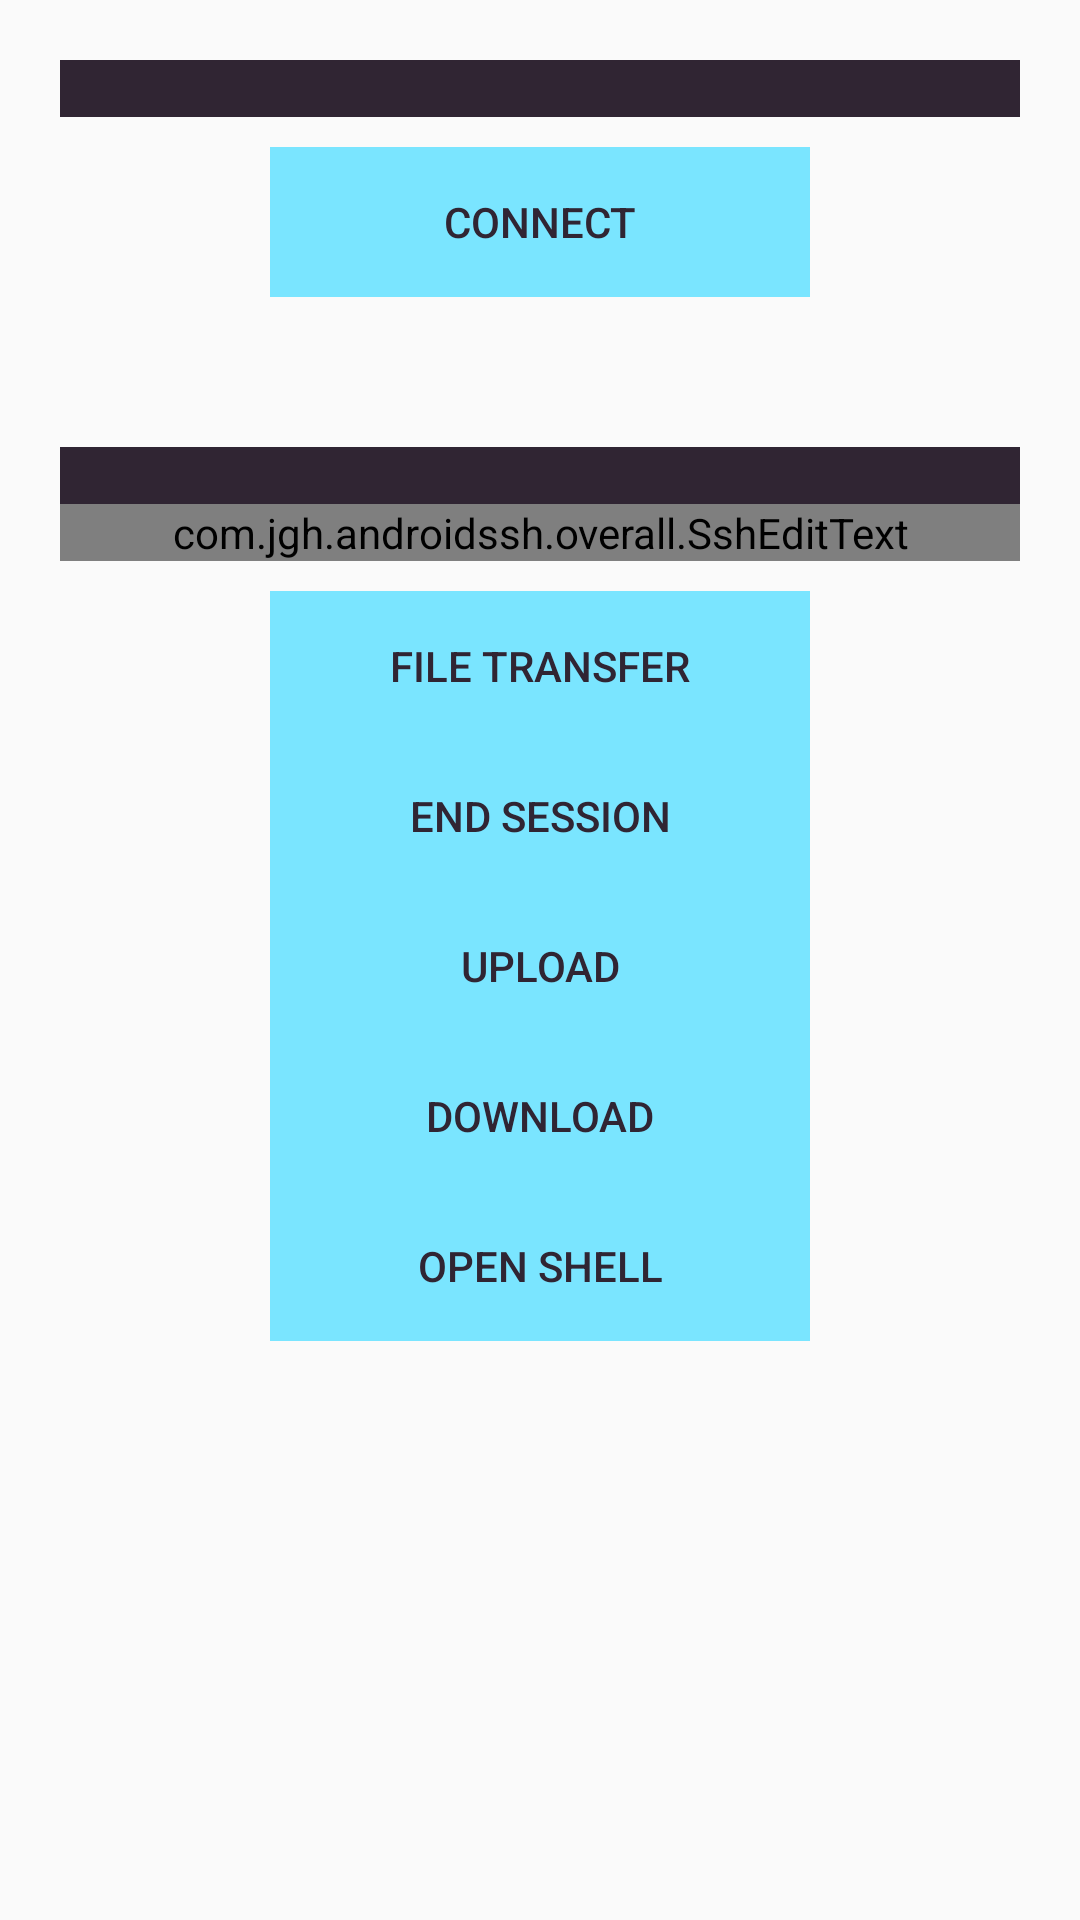

Here is an Android app screen rendered from its layout file. Give the layout XML and the strings, colors and styles it references.
<!-- AndroidManifest.xml: application theme AndroidSSH -->
<!-- res/layout/activity_main.xml -->
<LinearLayout xmlns:android="http://schemas.android.com/apk/res/android"
    android:layout_width="match_parent"
    android:layout_height="match_parent"
    android:id="@+id/fragment_container"
    android:orientation="vertical">



        <LinearLayout
            android:layout_width="match_parent"
            android:layout_height="wrap_content"
            android:layout_margin="20dp"
            android:orientation="vertical">

            <TextView
                android:id="@+id/connectstatus"
                style="@style/textviewStyle"
                android:layout_width="match_parent"
                android:layout_height="wrap_content"
                android:gravity="center" />

            <Button
                android:id="@+id/enterbutton"
                style="@style/buttonStyle"
                android:layout_width="wrap_content"
                android:layout_height="wrap_content"
                android:layout_margin="10dp"
                android:text="@string/connect_btn" />
        </LinearLayout>



    <ScrollView
        android:layout_width="match_parent"
        android:layout_height="wrap_content"
        android:layout_margin="10dp"
        android:orientation="vertical">

        <LinearLayout
            android:layout_width="match_parent"
            android:layout_height="wrap_content"
            android:layout_margin="10dp"
            android:gravity="center_horizontal"
            android:orientation="vertical">

            <TextView
                android:id="@+id/sshtext"
                style="@style/textviewStyle"
                android:layout_width="match_parent"
                android:layout_height="wrap_content" />

            <com.jgh.androidssh.overall.SshEditText
                android:id="@+id/command"
                android:layout_width="match_parent"
                android:layout_height="wrap_content"
                android:layout_marginBottom="10dp"
                android:background="@color/almostblack"
                android:gravity="top|left"
                android:imeOptions="actionGo"
                android:inputType="textMultiLine"
                android:minLines="10"
                android:singleLine="true"
                android:textColor="@color/cybergreen"
                android:textCursorDrawable="@null" />

            <Button
                android:id="@+id/sftpbutton"
                style="@style/buttonStyle"
                android:layout_width="wrap_content"
                android:layout_height="wrap_content"
                android:text="@string/filetransfer" />

            <Button
                android:id="@+id/endsessionbutton"
                style="@style/buttonStyle"
                android:layout_width="wrap_content"
                android:layout_height="wrap_content"
                android:text="End session" />

            <Button
                android:id="@+id/button3"
                style="@style/buttonStyle"
                android:layout_width="wrap_content"
                android:layout_height="wrap_content"
                android:text="Upload" />

            <Button
                android:id="@+id/button"
                style="@style/buttonStyle"
                android:layout_width="wrap_content"
                android:layout_height="wrap_content"
                android:text="Download" />

            <Button
                android:id="@+id/button2"
                style="@style/buttonStyle"
                android:layout_width="wrap_content"
                android:layout_height="wrap_content"
                android:text="Open Shell" />
        </LinearLayout>
    </ScrollView>
</LinearLayout>
<!-- resources referenced by this layout -->
<resources>
  <item name="almostblack" type="color">#FF302533</item>
  <item name="cybergreen" type="color">#FF66FA45</item>
  <string name="connect_btn">Connect</string>
  <string name="filetransfer">File transfer</string>
  <style name="buttonStyle" parent="Base.TextAppearance.AppCompat.Button">
          <item name="android:layout_margin">@dimen/layout_margin</item>
          <item name="android:width">180dp</item>
          <item name="android:height">50dp</item>
          <item name="android:gravity">center</item>
  
          <item name="android:layout_gravity">center_horizontal</item>
          <item name="android:textColor">@color/almostblack</item>
          <item name="android:background">@drawable/button_selector</item>
          <item name="android:padding">@dimen/padding</item>
      </style>
  <style name="textviewStyle" parent="android:style/Widget.TextView">
          <item name="android:minHeight">4dip</item>
          <item name="android:thumbOffset">8dip</item>
          <item name="android:focusable">true</item>
          <item name="android:textColor">@color/cybergreen</item>
          <item name="android:background">@color/almostblack</item>
          <item name="android:padding">@dimen/padding</item>
          <item name="android:layout_margin">@dimen/layout_margin</item>
      </style>
  <style name="AndroidSSH" parent="Theme.AppCompat.DayNight.DarkActionBar">
          <item name="buttonStyle">@style/buttonStyle</item>
  
      </style>
  <!-- drawable button_selector (drawable) -->
  <?xml version="1.0" encoding="utf-8"?>
  <selector xmlns:android="http://schemas.android.com/apk/res/android">
      <item android:drawable="@color/darkblue" android:state_pressed="true"/>
      <item android:drawable="@color/orange" android:state_enabled="false"/>
      <item android:drawable="@color/lightblue"/>
  </selector>
  <item name="darkblue" type="color">#FF0099CC</item>
  <item name="orange" type="color">#FFFFBB33</item>
  <item name="lightblue" type="color">#FF7AE5FF</item>
</resources>
